Run: headless pygame with SDL's dummy video driver; simulated clock (each Clock.tick advances the game by its frame time, no real sleeping); random seed 0; keys injected as events and as key.get_pressed() state; no mouse input.
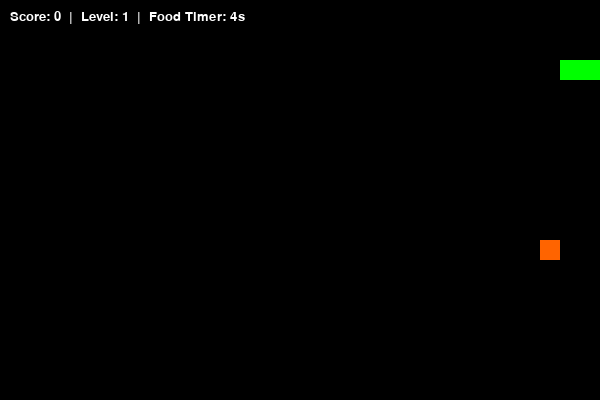
Frame 1 of 1 · flips 1–60 · no input (game ended)

The pygame program that drew these frames:

import pygame
import random
import time

# Constants
SCREEN_WIDTH = 600
SCREEN_HEIGHT = 400
BLOCK_SIZE = 20
INITIAL_SPEED = 10
SPEED_INCREMENT = 2
FOOD_PER_LEVEL = 3
FOOD_TIMEOUT = 5  # Food disappears after 5 seconds

# Colors
COLOR_BLACK = (0, 0, 0)
COLOR_WHITE = (255, 255, 255)
COLOR_GREEN = (0, 255, 0)
# Different colors for different food weights
FOOD_COLORS = {
    1: (200, 0, 0),    # Dark Red (Weight 1)
    2: (255, 100, 0),  # Orange (Weight 2)
    3: (255, 255, 0)   # Yellow (Weight 3)
}

class SnakeGame:
    def __init__(self):
        pygame.init()
        self.display = pygame.display.set_mode((SCREEN_WIDTH, SCREEN_HEIGHT))
        pygame.display.set_caption('Weighted & Timed Snake Game')
        self.clock = pygame.time.Clock()
        
        # Game State
        self.reset_game()

    def reset_game(self):
        """Initializes or resets the game variables."""
        self.snake_pos = [100, 60]
        self.snake_body = [[100, 60], [80, 60], [60, 60]]
        self.direction = 'RIGHT'
        self.change_to = self.direction
        
        self.score = 0
        self.level = 1
        self.speed = INITIAL_SPEED
        self.game_over = False

        # Food variables
        self.food_pos = [0, 0]
        self.food_weight = 1
        self.food_spawn_time = 0
        self.spawn_food()

    def spawn_food(self):
        """Generates random food with a weight and a timestamp."""
        while True:
            x = random.randrange(0, (SCREEN_WIDTH // BLOCK_SIZE)) * BLOCK_SIZE
            y = random.randrange(0, (SCREEN_HEIGHT // BLOCK_SIZE)) * BLOCK_SIZE
            self.food_pos = [x, y]
            
            # Ensure food doesn't spawn on snake
            if self.food_pos not in self.snake_body:
                # Random weight: 1, 2, or 3
                self.food_weight = random.choice([1, 2, 3])
                # Record the time the food was created
                self.food_spawn_time = time.time()
                break

    def show_stats(self):
        """Renders Score, Level, and the remaining time for the current food."""
        font = pygame.font.SysFont('arial', 20)
        
        # Calculate remaining time for food
        elapsed = time.time() - self.food_spawn_time
        remaining = max(0, int(FOOD_TIMEOUT - elapsed))
        
        stats_str = f'Score: {self.score}  |  Level: {self.level}  |  Food Timer: {remaining}s'
        stats_surface = font.render(stats_str, True, COLOR_WHITE)
        self.display.blit(stats_surface, [10, 10])

    def check_level_up(self):
        """Increases level based on score milestones."""
        new_level = (self.score // (FOOD_PER_LEVEL * 2)) + 1
        if new_level > self.level:
            self.level = new_level
            self.speed += SPEED_INCREMENT

    def run(self):
        while not self.game_over:
            # 1. Event Handling
            for event in pygame.event.get():
                if event.type == pygame.QUIT:
                    self.game_over = True
                if event.type == pygame.KEYDOWN:
                    if event.key == pygame.K_UP and self.direction != 'DOWN':
                        self.change_to = 'UP'
                    if event.key == pygame.K_DOWN and self.direction != 'UP':
                        self.change_to = 'DOWN'
                    if event.key == pygame.K_LEFT and self.direction != 'RIGHT':
                        self.change_to = 'LEFT'
                    if event.key == pygame.K_RIGHT and self.direction != 'LEFT':
                        self.change_to = 'RIGHT'

            self.direction = self.change_to

            # 2. Movement
            if self.direction == 'UP': self.snake_pos[1] -= BLOCK_SIZE
            if self.direction == 'DOWN': self.snake_pos[1] += BLOCK_SIZE
            if self.direction == 'LEFT': self.snake_pos[0] -= BLOCK_SIZE
            if self.direction == 'RIGHT': self.snake_pos[0] += BLOCK_SIZE

            # 3. Collision Detection (Borders)
            if (self.snake_pos[0] < 0 or self.snake_pos[0] >= SCREEN_WIDTH or
                self.snake_pos[1] < 0 or self.snake_pos[1] >= SCREEN_HEIGHT):
                self.game_over = True

            # 4. Collision Detection (Self)
            if self.snake_pos in self.snake_body:
                self.game_over = True

            # 5. Food Logic (Weight and Timer)
            # Check if food has expired
            if time.time() - self.food_spawn_time > FOOD_TIMEOUT:
                self.spawn_food()

            self.snake_body.insert(0, list(self.snake_pos))

            if self.snake_pos == self.food_pos:
                # Add score based on food weight
                self.score += self.food_weight
                
                # Growing logic: If weight > 1, we don't pop the tail for a few frames
                # but to keep it simple, we just don't pop once. 
                # For high weights, the snake will naturally get longer because
                # we only pop the tail if we DON'T eat.
                
                self.check_level_up()
                self.spawn_food()
            else:
                # If no food eaten, remove the last segment to maintain length
                self.snake_body.pop()

            # 6. Drawing
            self.display.fill(COLOR_BLACK)
            
            # Draw Snake
            for pos in self.snake_body:
                pygame.draw.rect(self.display, COLOR_GREEN, 
                                 pygame.Rect(pos[0], pos[1], BLOCK_SIZE, BLOCK_SIZE))
            
            # Draw Weighted Food with specific color
            food_color = FOOD_COLORS.get(self.food_weight, COLOR_WHITE)
            pygame.draw.rect(self.display, food_color, 
                             pygame.Rect(self.food_pos[0], self.food_pos[1], BLOCK_SIZE, BLOCK_SIZE))

            self.show_stats()
            pygame.display.update()
            
            # Control game speed
            self.clock.tick(self.speed)

        pygame.quit()

if __name__ == "__main__":
    game = SnakeGame()
    game.run()
